Labelled photos from "tumorous_and_nontumorous", an image-classification folder in Codster7SH/Brain-tumore-Prediction-model. The possible labels are: non-tumorous, tumorous.

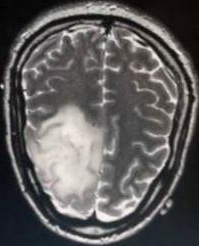
Label: tumorous

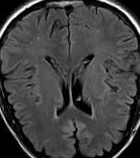
Label: non-tumorous

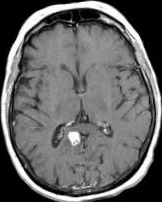
Label: non-tumorous

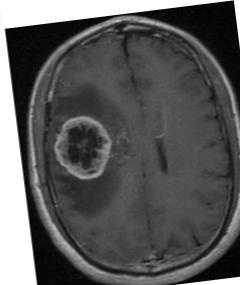
Label: tumorous

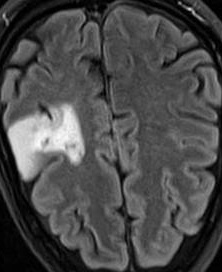
Label: tumorous

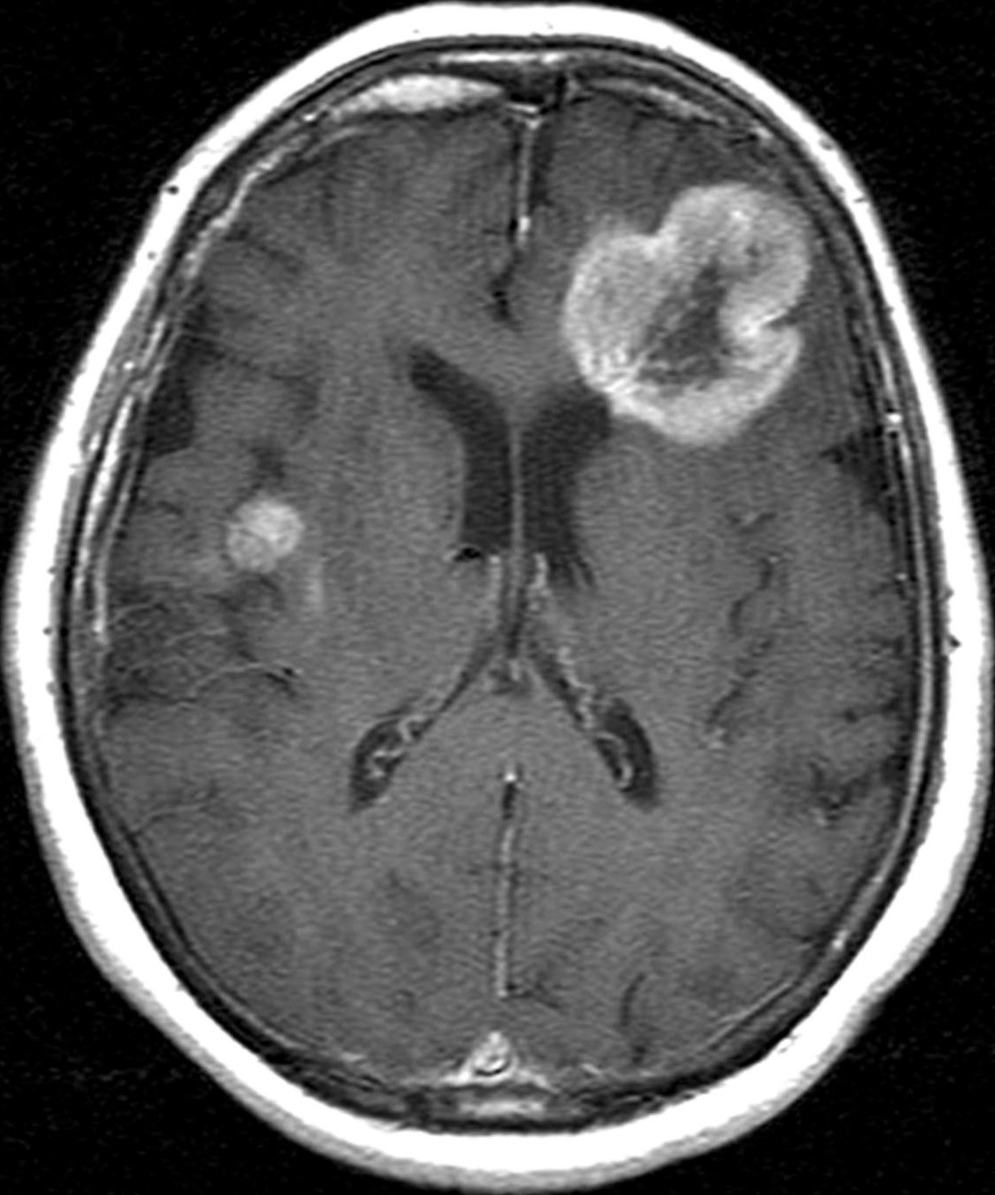
Label: tumorous
